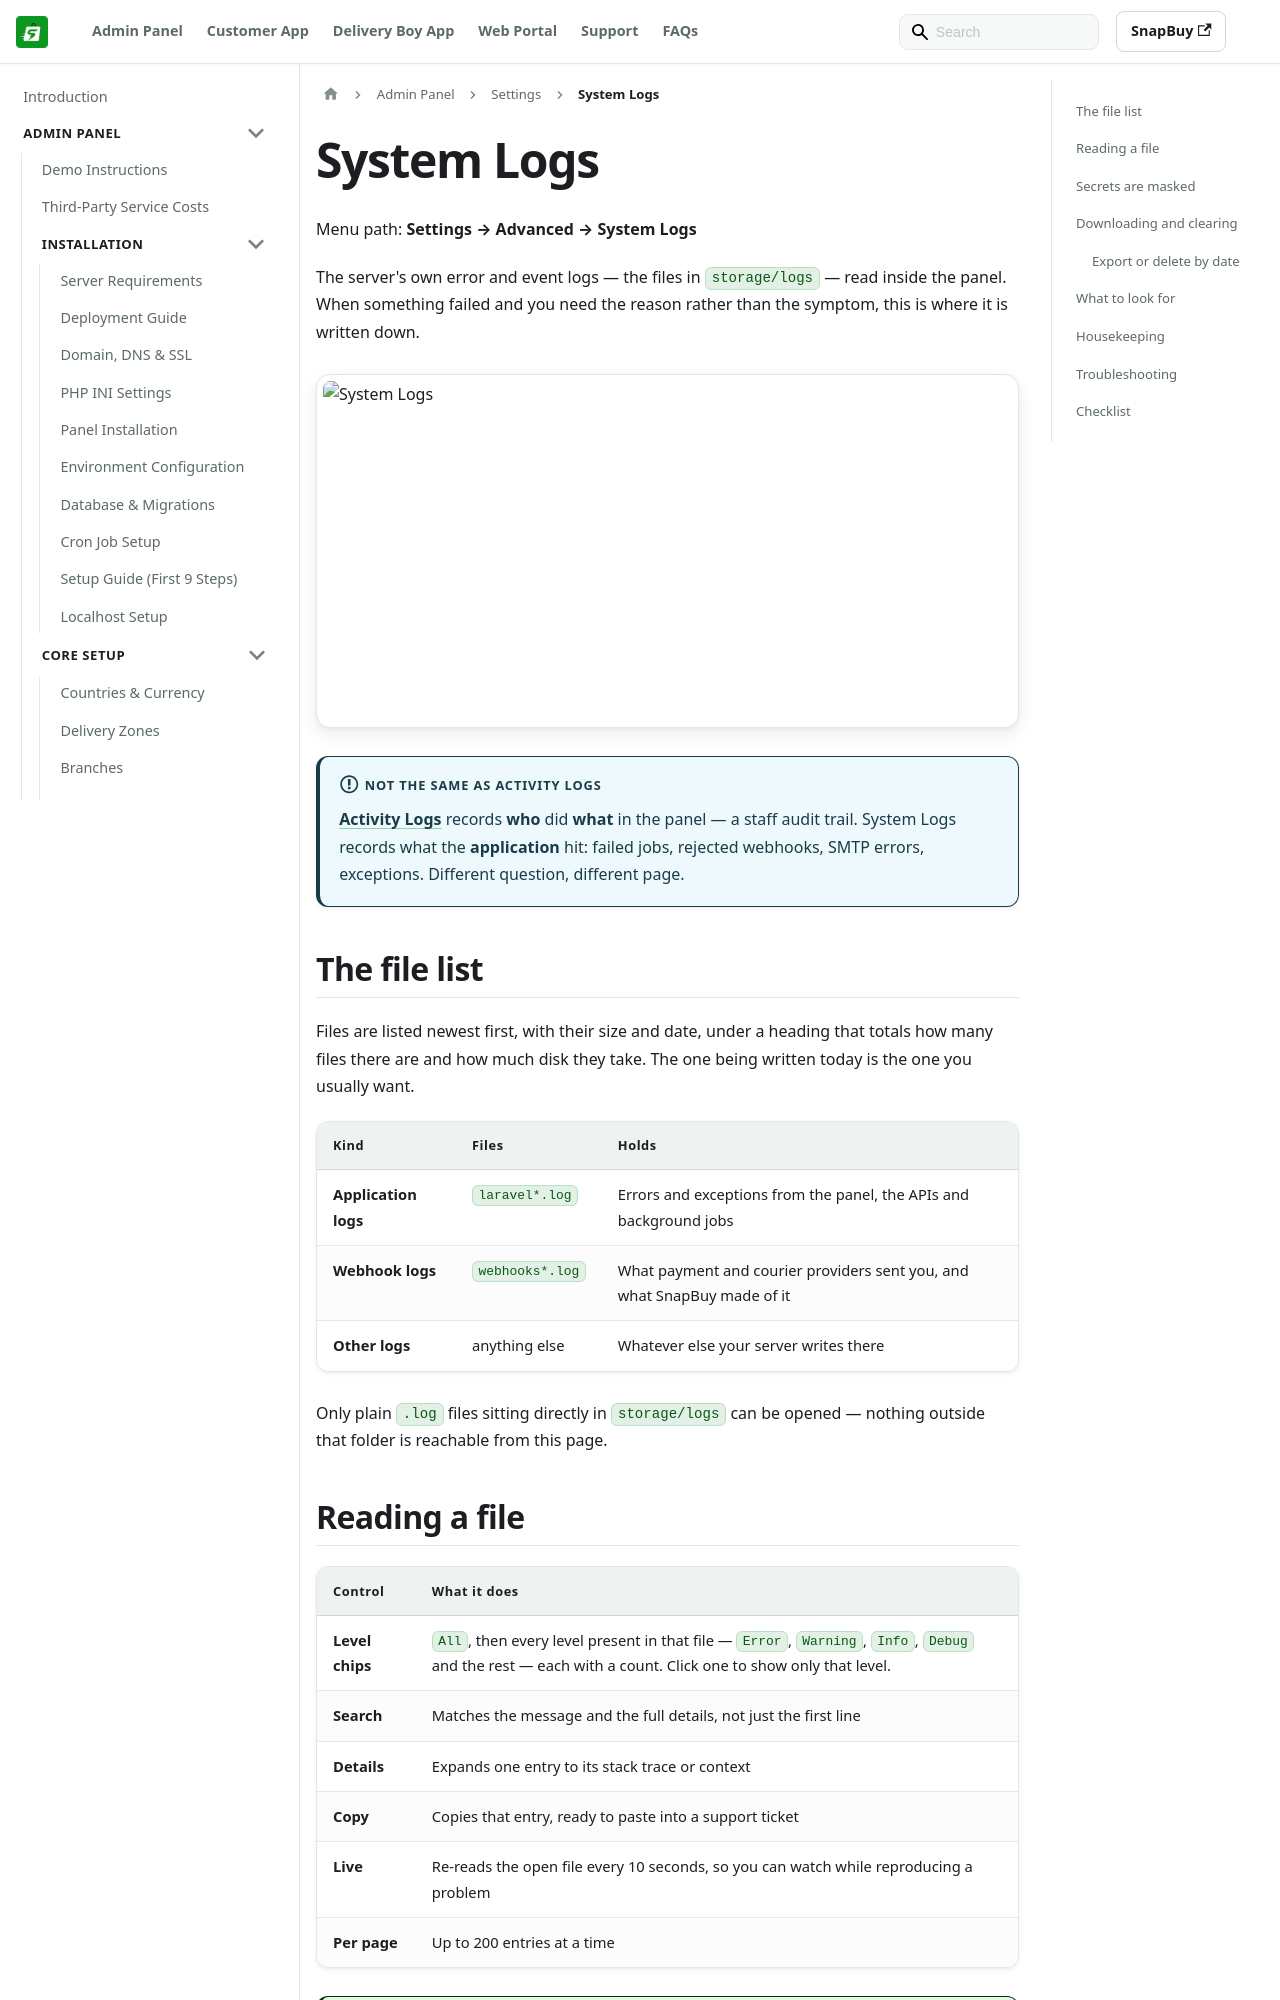

repository: WRTeam-in/snapbuy-doc · page: docs/admin/system-logs/index.html · generator: docusaurus

---
id: system-logs
title: System Logs
sidebar_position: 49
---

# System Logs

Menu path: **Settings → Advanced → System Logs**

The server's own error and event logs — the files in `storage/logs` — read inside the panel. When something failed and you need the reason rather than the symptom, this is where it is written down.

![System Logs](/images/panel/system-logs.png)

:::info Not the same as Activity Logs
[Activity Logs](/docs/admin/activity-logs) records **who** did **what** in the panel — a staff audit trail. System Logs records what the **application** hit: failed jobs, rejected webhooks, SMTP errors, exceptions. Different question, different page.
:::

## The file list

Files are listed newest first, with their size and date, under a heading that totals how many files there are and how much disk they take. The one being written today is the one you usually want.

| Kind | Files | Holds |
| --- | --- | --- |
| **Application logs** | `laravel*.log` | Errors and exceptions from the panel, the APIs and background jobs |
| **Webhook logs** | `webhooks*.log` | What payment and courier providers sent you, and what SnapBuy made of it |
| **Other logs** | anything else | Whatever else your server writes there |

Only plain `.log` files sitting directly in `storage/logs` can be opened — nothing outside that folder is reachable from this page.
